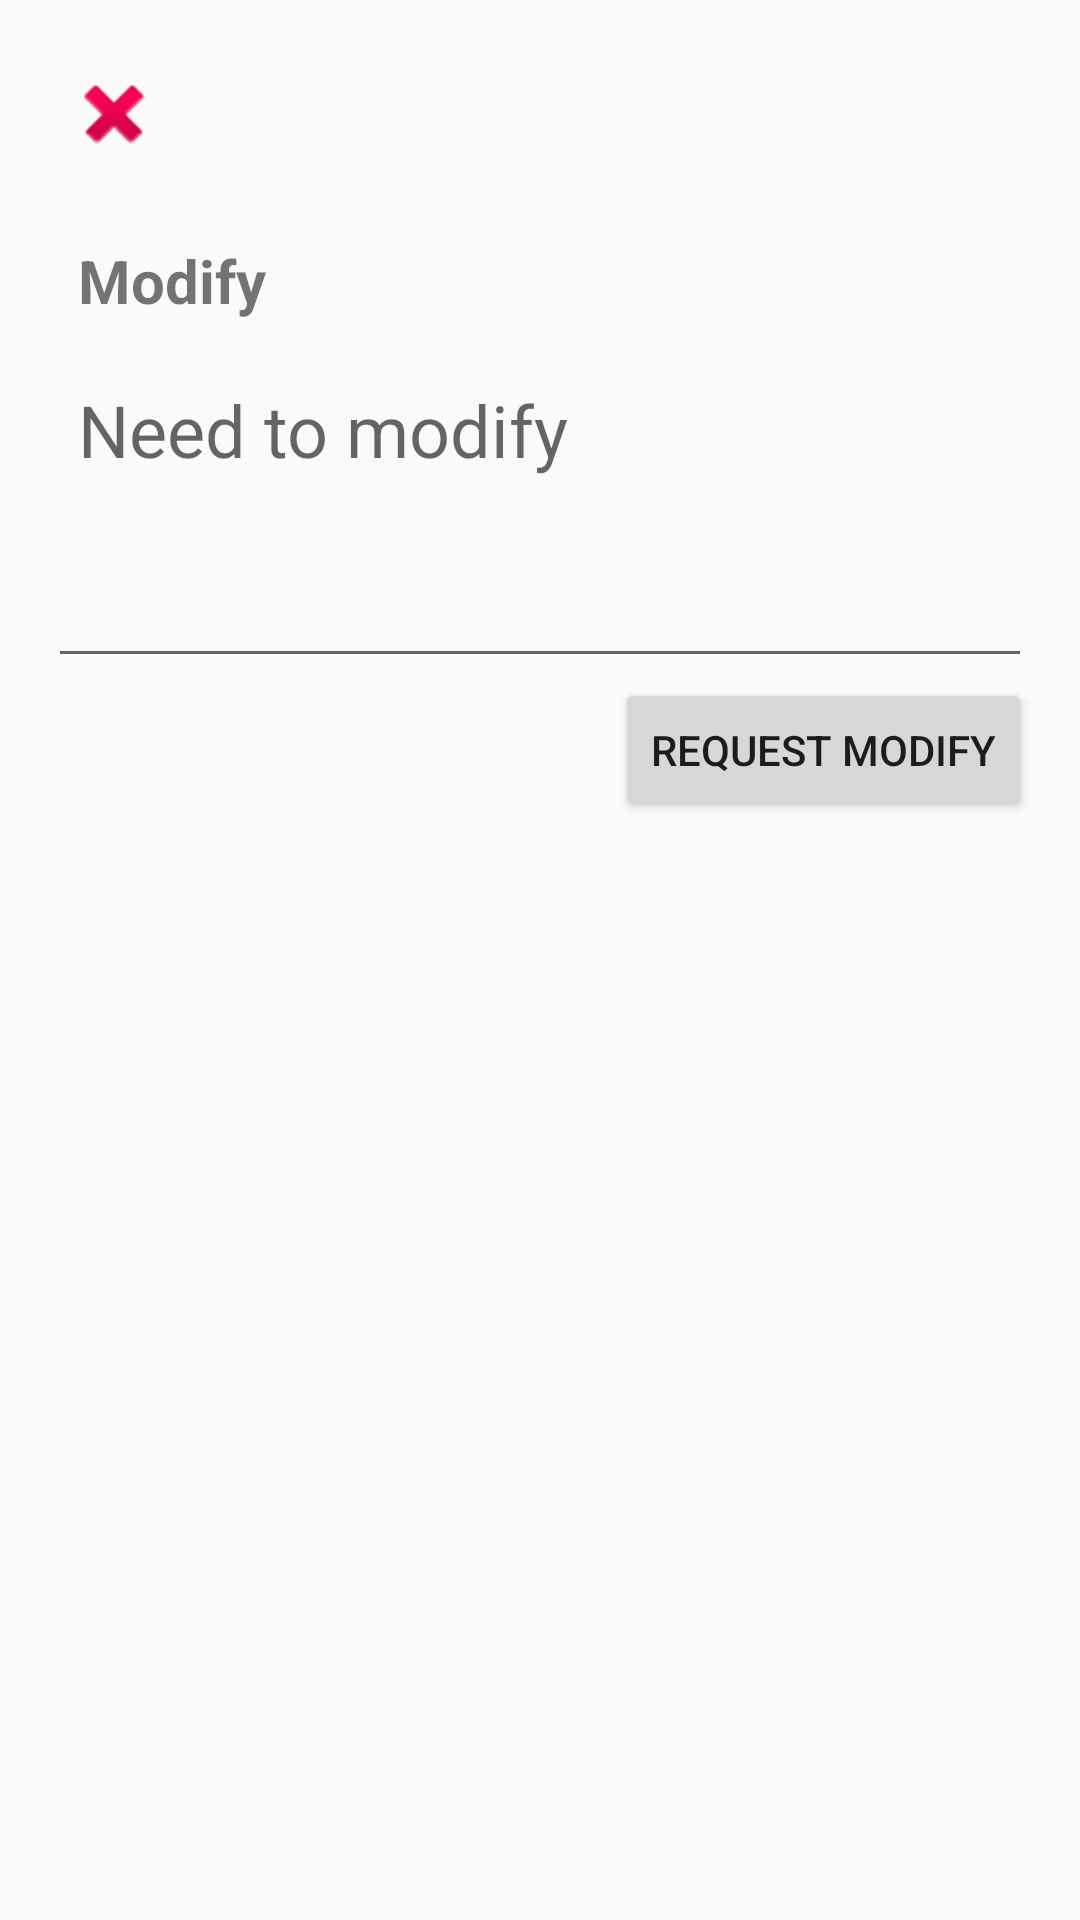

Layout XML and referenced resources for this Android screen:
<!-- AndroidManifest.xml: application theme AppTheme -->
<!-- res/layout/popup_modify_request.xml -->
<?xml version="1.0" encoding="utf-8"?>
<LinearLayout xmlns:android="http://schemas.android.com/apk/res/android"
        android:layout_width="match_parent"
        android:layout_height="wrap_content"
        android:layout_gravity="bottom"
        android:orientation="vertical"
        android:padding="16dp">

    <ImageButton
            android:id="@+id/btnModifyEncounterCloseDialog"
            android:layout_width="wrap_content"
            android:layout_height="wrap_content"
            android:layout_marginBottom="10dp"
            android:background="@android:color/transparent"
            android:padding="6dp"
            android:src="@android:drawable/ic_delete" />

    <TextView
            android:layout_width="match_parent"
            android:layout_height="wrap_content"
            android:padding="10dp"
            android:text="@string/modify"
            android:textSize="20sp"
            android:textStyle="bold"/>

    <EditText
            android:id="@+id/etModifyMessage"
            android:layout_width="match_parent"
            android:layout_height="wrap_content"
            android:gravity="start"
            android:hint="@string/need_to_modify"
            android:lines="3"
            android:padding="10dp"
            android:textSize="24sp" />

    <Button
            android:layout_width="wrap_content"
            android:layout_height="wrap_content"
            android:layout_gravity="end"
            android:text="@string/request_modify" />

</LinearLayout>
<!-- resources referenced by this layout -->
<resources>
  <string name="modify">Modify</string>
  <string name="need_to_modify">Need to modify</string>
  <string name="request_modify">Request Modify</string>
  <style name="AppTheme" parent="Theme.AppCompat.Light.DarkActionBar">
          
          <item name="colorPrimary">@color/colorPrimary</item>
          <item name="colorPrimaryDark">@color/colorPrimaryDark</item>
          <item name="colorAccent">@color/colorAccent</item>
      </style>
  <color name="colorPrimary">#2680eb</color>
  <color name="colorPrimaryDark">#0055b8</color>
  <color name="colorAccent">#D81B60</color>
</resources>
